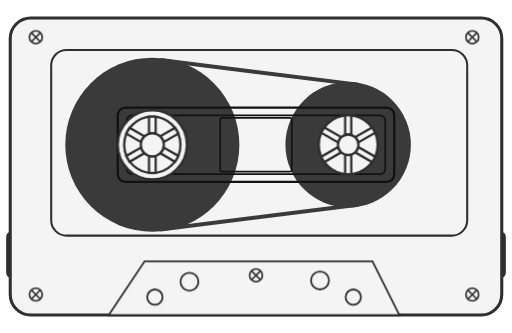
t = 0.00 s
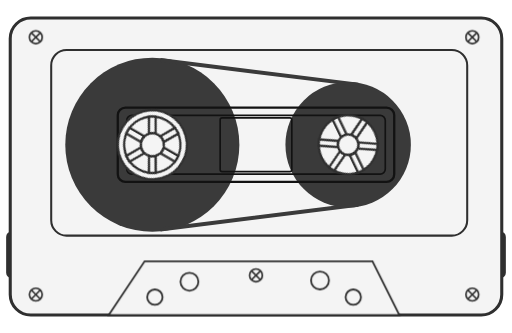
t = 2.00 s
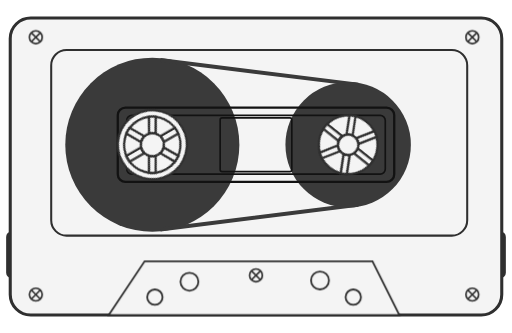
t = 4.00 s
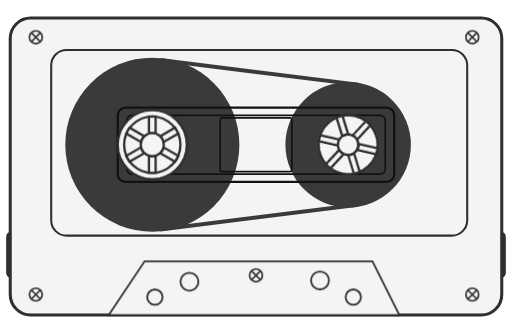
t = 6.00 s

The animated SVG that drew these frames (rendered in a browser with its animation timeline set to each time). Animation: 1 CSS @keyframes rule; one cycle of 8.00 s, repeats indefinitely.

<svg xmlns="http://www.w3.org/2000/svg" viewBox="0 0 400 260" preserveAspectRatio="xMidYMid meet" class="cassette-loader" role="img" aria-label="Loading">
  <title>Loading</title>
  <style>
    svg.cassette-loader {
      display: block;
      width: 100%;
      height: auto;
      max-width: 100%;

      --shell: #f4f4f4;
      --line: #2f2f2f;
      --tape: #3a3a3a;
      --housing: #121212;
      --spin-left: 2.4s;
      --spin-right: 1.4s;
    }
    .body    { fill: var(--shell); stroke: var(--line); stroke-width: 2.4; }
    .panel   { fill: none;         stroke: var(--line); stroke-width: 1.6; }
    .tape    { fill: var(--tape); }
    .housing { fill: none;         stroke: var(--housing); }
    .hub     { fill: var(--shell); stroke: var(--line); stroke-width: 1.8; }

    .reel-l, .reel-r {
      transform-box: fill-box;
      transform-origin: center;
      animation: spin var(--spin-left) linear infinite;
    }
    .reel-r { animation-duration: var(--spin-right); }
    @keyframes spin { to { transform: rotate(360deg); } }
    @media (prefers-reduced-motion: reduce) {
      .reel-l, .reel-r { animation-duration: 8s; }
    }
  </style>

  <!-- top notches -->
  <rect class="body" x="61" y="15" width="18" height="8" rx="1"></rect>
  <rect class="body" x="318" y="15" width="18" height="8" rx="1"></rect>

  <!-- side tabs -->
  <rect class="body" x="6" y="182" width="8" height="34" rx="3"></rect>
  <rect class="body" x="386" y="182" width="8" height="34" rx="3"></rect>

  <!-- shell -->
  <rect class="body" x="8" y="14" width="384" height="232" rx="16"></rect>

  <!-- recessed panel -->
  <rect class="panel" x="40" y="39" width="325" height="145" rx="12"></rect>

  <!-- tape spools -->
  <circle class="tape" cx="119" cy="113" r="68"></circle>
  <circle class="tape" cx="272" cy="113" r="49"></circle>

  <!-- tape: lines joining the top and bottom edges of the spools -->
  <path fill="none" stroke="var(--tape)" stroke-width="3" stroke-linecap="butt" d="M125.3 46.8 L279.9 66.1 M125.3 179.2 L279.9 159.9"></path>

  <!-- housing: three rectangles, darker than the spools, corners tucked inside them -->
  <rect class="housing" x="92" y="84" width="216" height="58" rx="6" stroke-width="1.8"></rect>
  <rect class="housing" x="99" y="90" width="202" height="46" rx="4" stroke-width="1.3"></rect>
  <rect class="housing" x="172" y="92" width="56" height="42" rx="1.5" stroke-width="1.3"></rect>

  <!-- left hub: double outer ring -->
  <g class="reel-l">
    <circle class="hub" cx="119" cy="113" r="27"></circle>
    <circle class="hub" cx="119" cy="113" r="22"></circle>
    <g transform="translate(119 113)">
      <g><rect class="hub" x="-2.6" y="-22" width="5.2" height="13"></rect></g>
      <g transform="rotate(60)"><rect class="hub" x="-2.6" y="-22" width="5.2" height="13"></rect></g>
      <g transform="rotate(120)"><rect class="hub" x="-2.6" y="-22" width="5.2" height="13"></rect></g>
      <g transform="rotate(180)"><rect class="hub" x="-2.6" y="-22" width="5.2" height="13"></rect></g>
      <g transform="rotate(240)"><rect class="hub" x="-2.6" y="-22" width="5.2" height="13"></rect></g>
      <g transform="rotate(300)"><rect class="hub" x="-2.6" y="-22" width="5.2" height="13"></rect></g>
    </g>
    <circle class="hub" cx="119" cy="113" r="9"></circle>
  </g>

  <!-- right hub: single outer ring -->
  <g class="reel-r">
    <circle class="hub" cx="272" cy="113" r="23"></circle>
    <g transform="translate(272 113)">
      <g><rect class="hub" x="-2.4" y="-23" width="4.8" height="15"></rect></g>
      <g transform="rotate(60)"><rect class="hub" x="-2.4" y="-23" width="4.8" height="15"></rect></g>
      <g transform="rotate(120)"><rect class="hub" x="-2.4" y="-23" width="4.8" height="15"></rect></g>
      <g transform="rotate(180)"><rect class="hub" x="-2.4" y="-23" width="4.8" height="15"></rect></g>
      <g transform="rotate(240)"><rect class="hub" x="-2.4" y="-23" width="4.8" height="15"></rect></g>
      <g transform="rotate(300)"><rect class="hub" x="-2.4" y="-23" width="4.8" height="15"></rect></g>
    </g>
    <circle class="hub" cx="272" cy="113" r="8"></circle>
  </g>

  <!-- bottom trapezoid -->
  <path d="M85 246 L113 204 L291 204 L312 246 Z" fill="var(--shell)" stroke="var(--line)" stroke-width="1.4"></path>
  <g fill="var(--shell)" stroke="var(--line)" stroke-width="1.4">
    <circle cx="121" cy="232" r="6"></circle>
    <circle cx="148" cy="220" r="7"></circle>
    <circle cx="250" cy="219" r="7"></circle>
    <circle cx="276" cy="232" r="6"></circle>
  </g>

  <!-- screws -->
  <g fill="none" stroke="var(--line)" stroke-width="1.3">
    <g transform="translate(28 29)">
      <circle r="5" fill="var(--shell)"></circle><path d="M-3.2-3.2 3.2 3.2M3.2-3.2-3.2 3.2"></path>
    </g>
    <g transform="translate(369 29)">
      <circle r="5" fill="var(--shell)"></circle><path d="M-3.2-3.2 3.2 3.2M3.2-3.2-3.2 3.2"></path>
    </g>
    <g transform="translate(28 230)">
      <circle r="5" fill="var(--shell)"></circle><path d="M-3.2-3.2 3.2 3.2M3.2-3.2-3.2 3.2"></path>
    </g>
    <g transform="translate(369 230)">
      <circle r="5" fill="var(--shell)"></circle><path d="M-3.2-3.2 3.2 3.2M3.2-3.2-3.2 3.2"></path>
    </g>
    <g transform="translate(200 215)">
      <circle r="5" fill="var(--shell)"></circle><path d="M-3.2-3.2 3.2 3.2M3.2-3.2-3.2 3.2"></path>
    </g>
  </g>
</svg>
